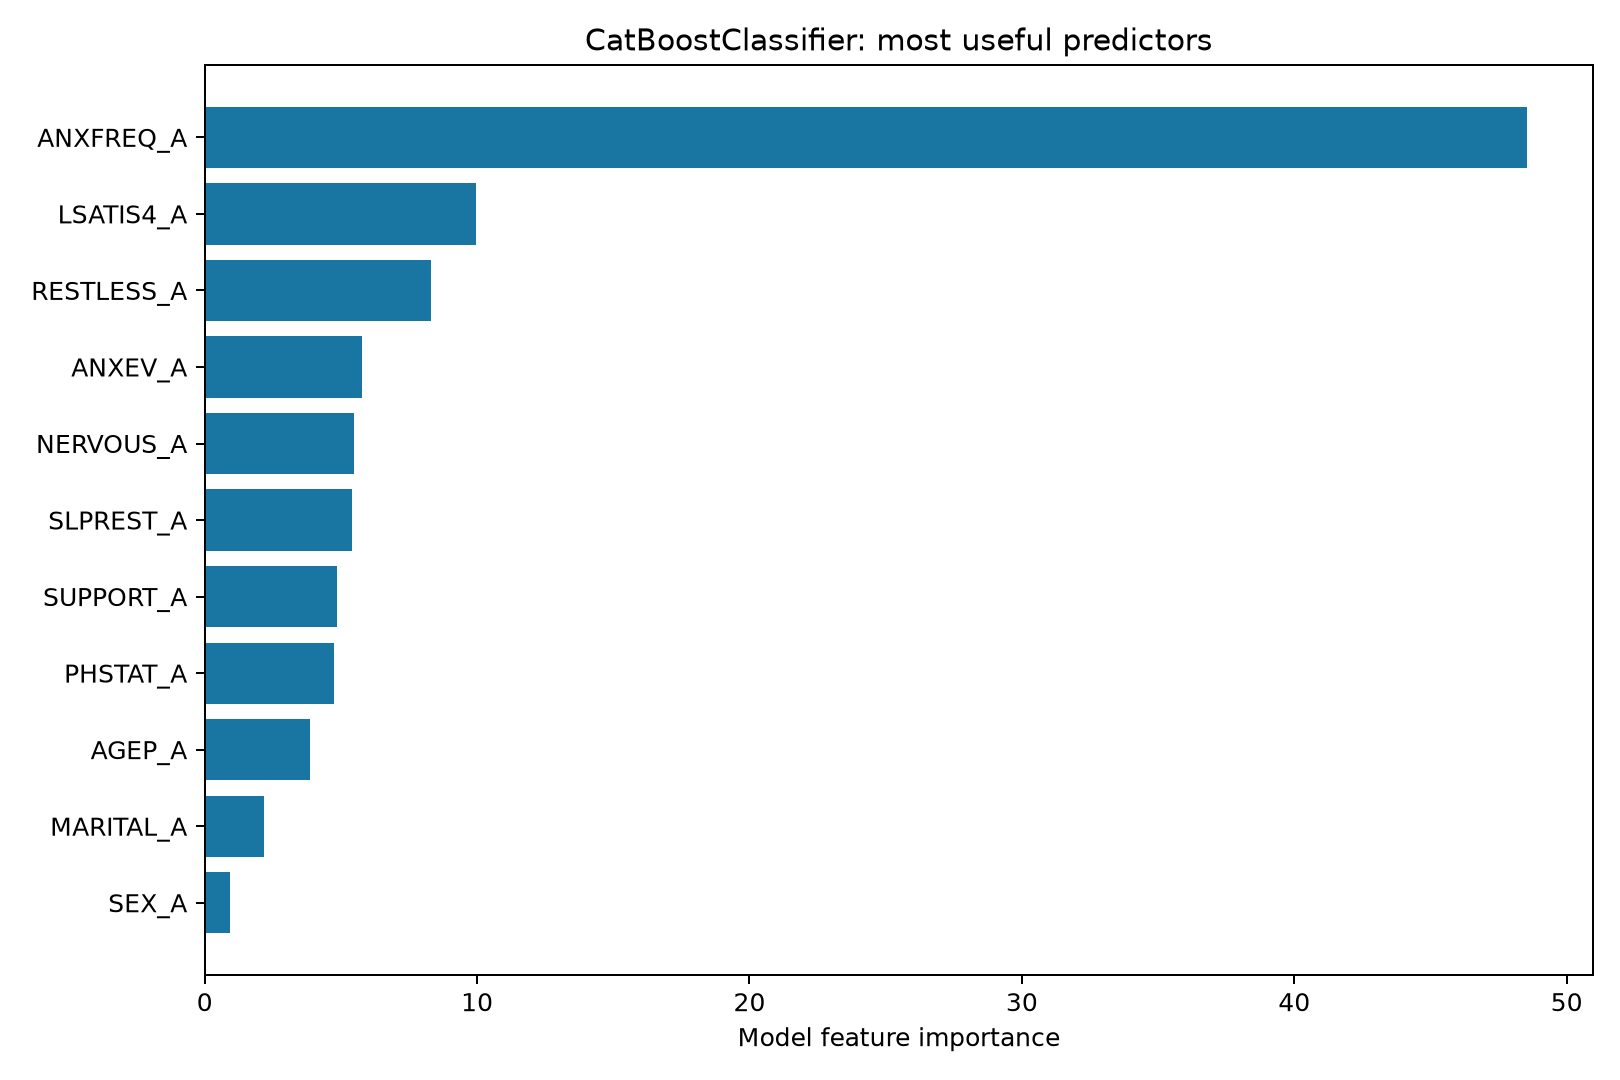

Source data for this figure (header and first rows):
, importance
SEX_A, 0.9112
MARITAL_A, 2.189
AGEP_A, 3.854
PHSTAT_A, 4.762
SUPPORT_A, 4.841
SLPREST_A, 5.408
NERVOUS_A, 5.488
ANXEV_A, 5.761
RESTLESS_A, 8.298
LSATIS4_A, 9.947
ANXFREQ_A, 48.54
